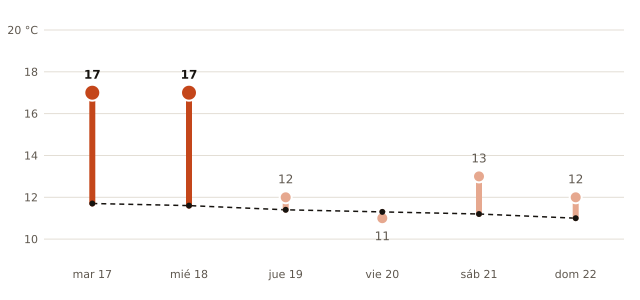

The data file committed next to this chart (first rows):
fecha, máxima_prevista_C, máxima_normal_1991_2020_C
2026-11-17, 17, 11.7
2026-11-18, 17, 11.6
2026-11-19, 12, 11.4
2026-11-20, 11, 11.3
2026-11-21, 13, 11.2
2026-11-22, 12, 11.0
